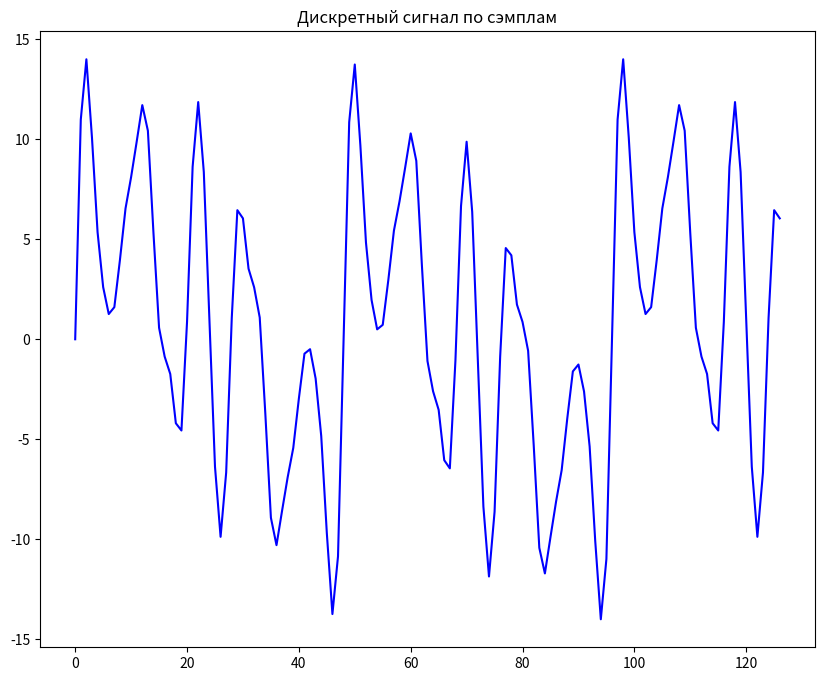
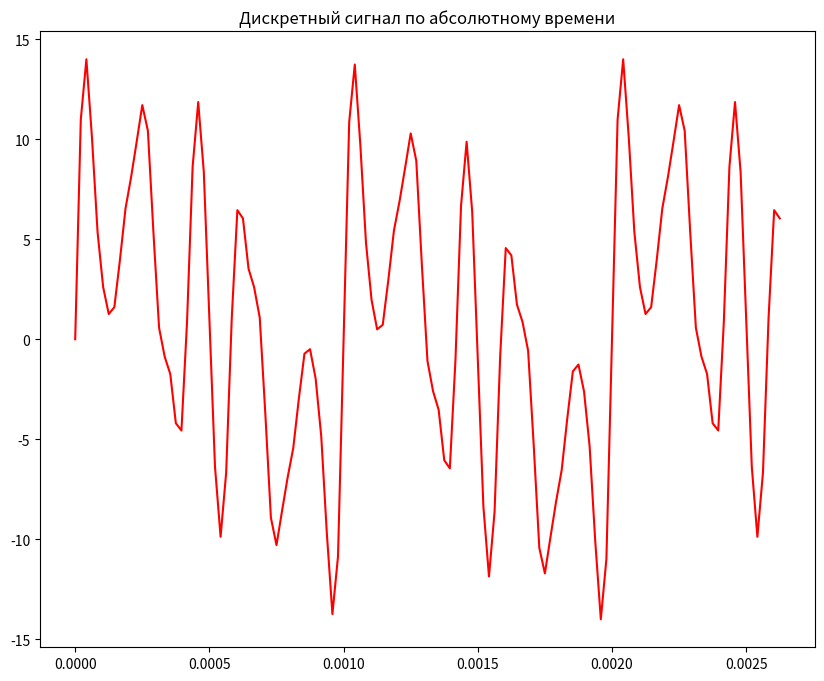
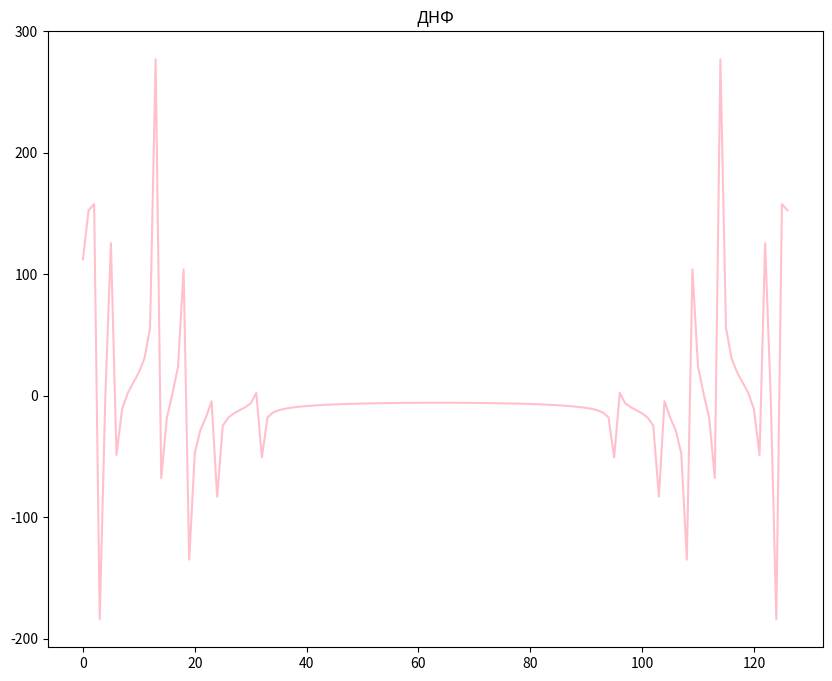
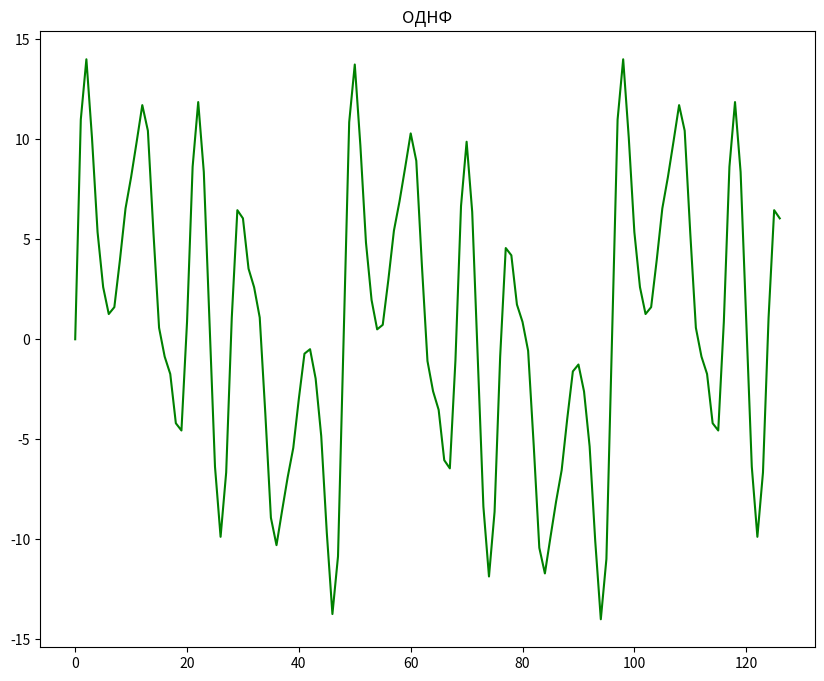
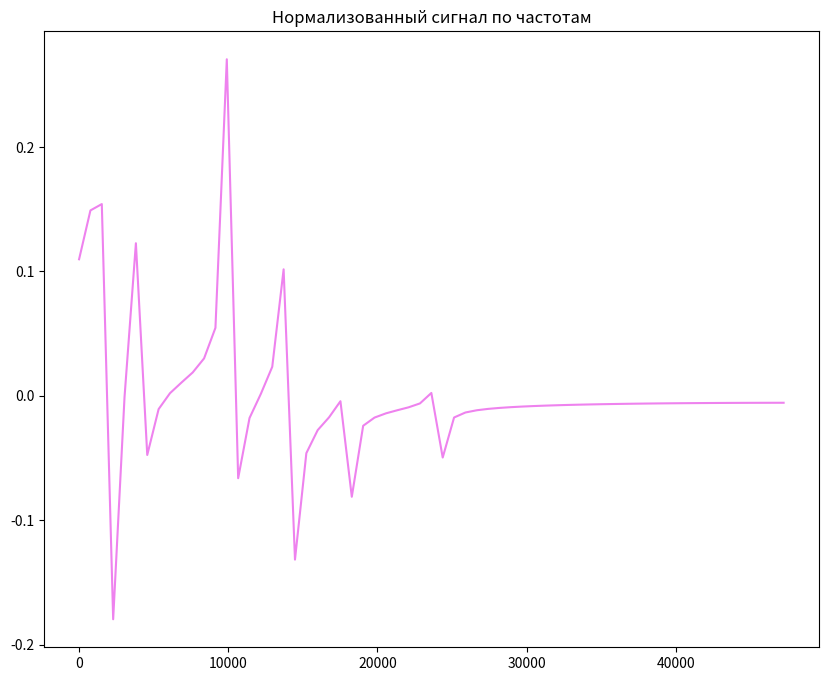
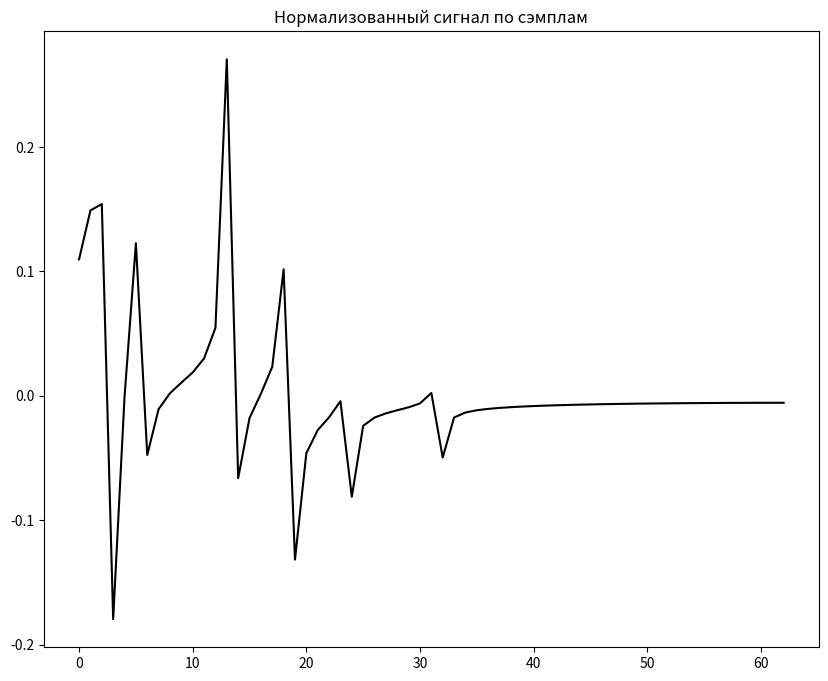
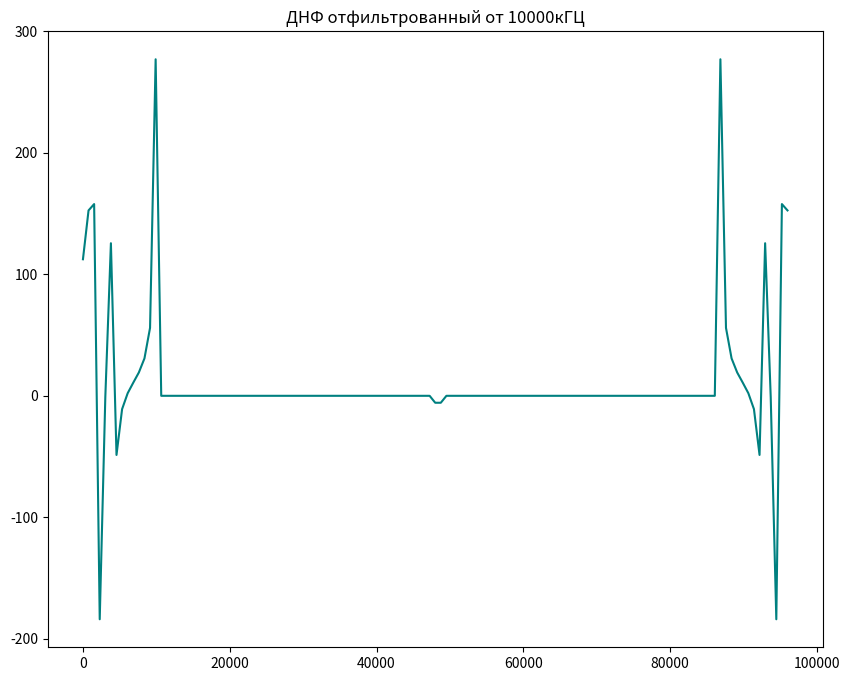
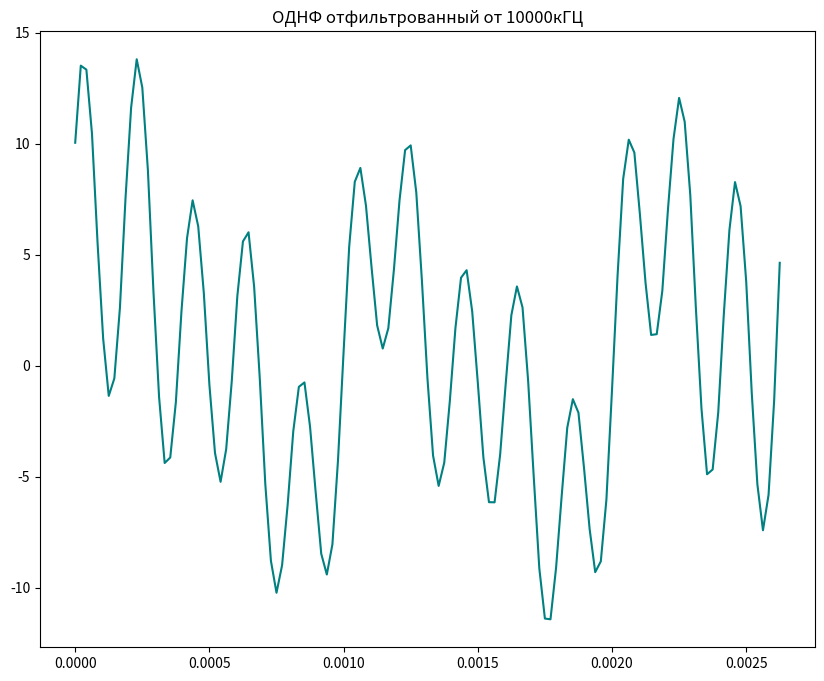
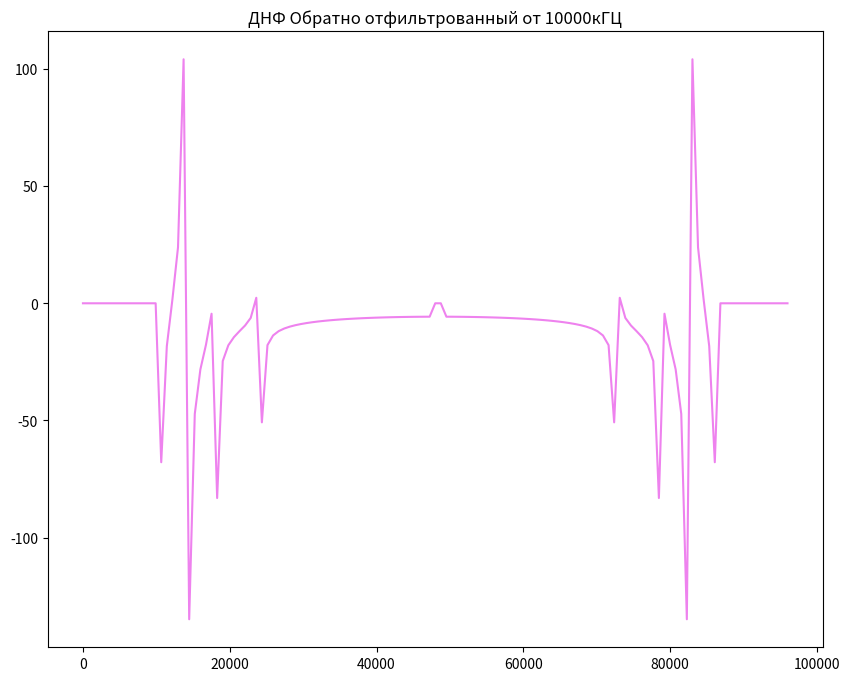
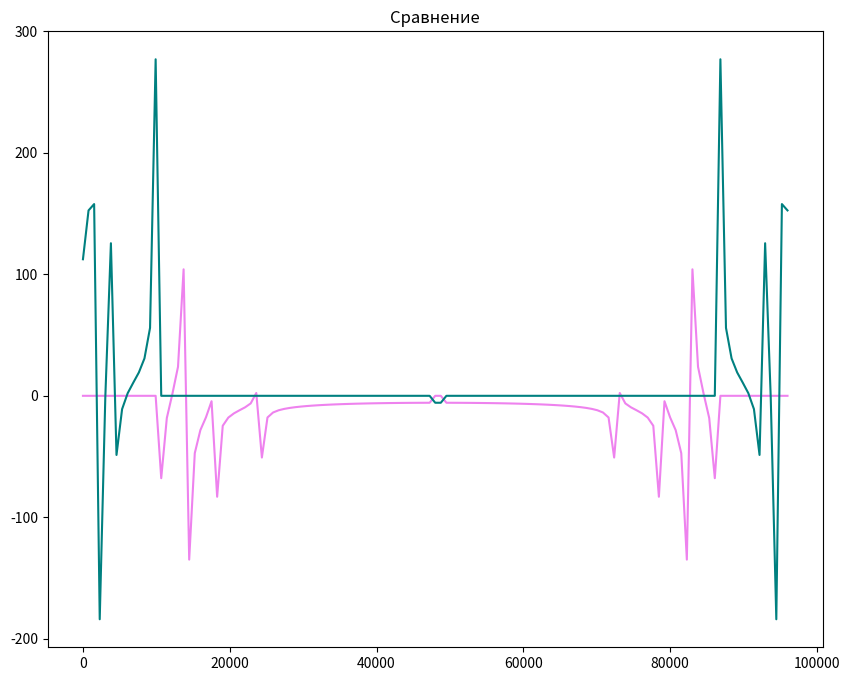
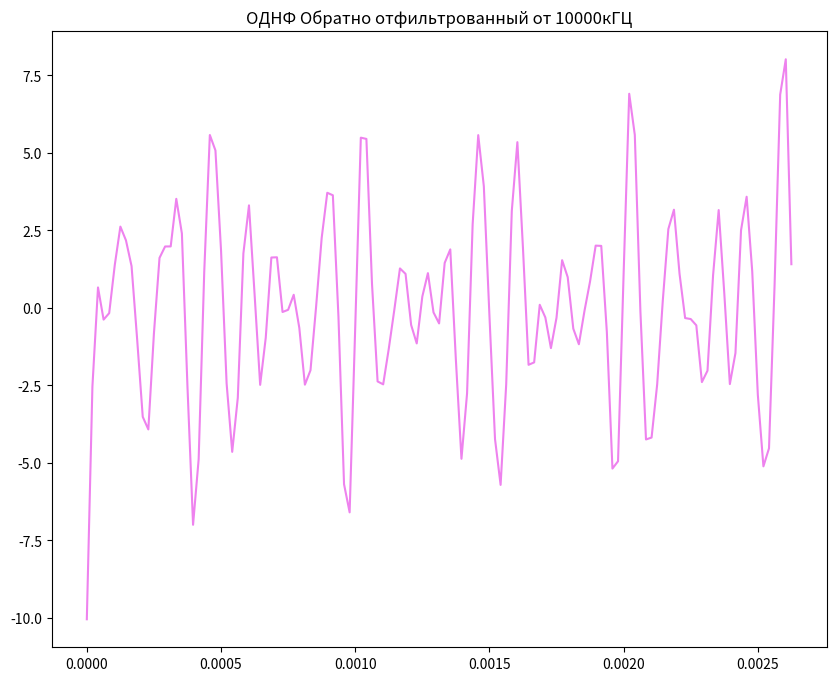
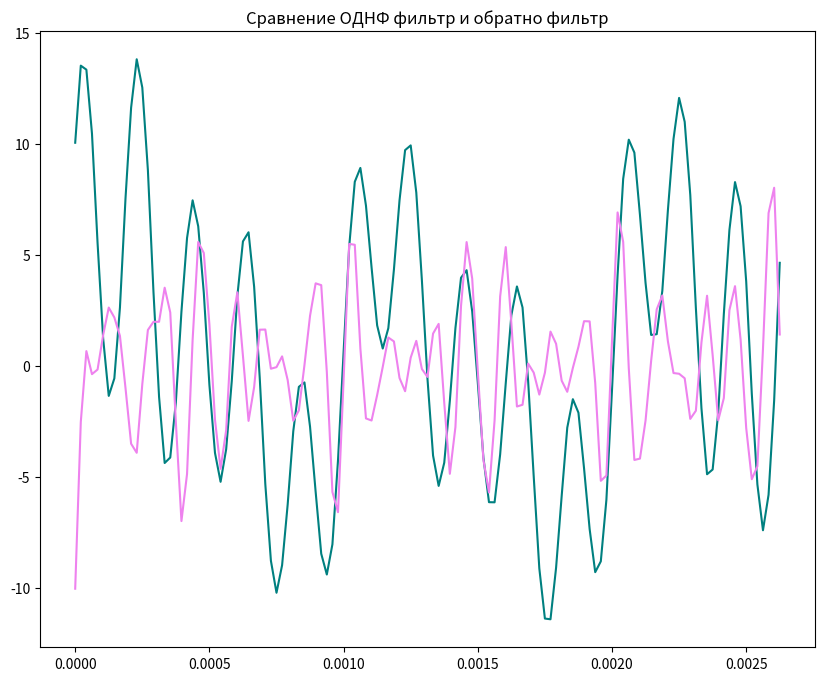

Write the Python code that produced these figures, in order.
import matplotlib.pyplot as plt
import scipy.fft as sp
import math

# пункт 1
samples = 127

n = range(0,samples)

# в гц
filter = 10000

A = [1,5,3,7,3,2,1]

f = [i*1000 for i in [0.5,1,2,5,7,9,12]]
fd = 4*max(f)
Td = 1/fd
tns = []

x = [0 for i in range(0,127)]

print(A)


for i in n:
    tn = i * Td
    tns.append(tn)
    for k in range(0,7):
        x[i] += A[k] * math.sin(2*math.pi*f[k]*tn)

print(x)

# пункт 2

plt.figure(figsize=(10, 8))
plt.plot(n, x, 'b')
plt.title("Дискретный сигнал по сэмплам")

plt.figure(figsize=(10, 8))
plt.plot(tns, x, 'r')
plt.title("Дискретный сигнал по абсолютному времени")

# пункты 3 и 4
Y1 = sp.fft(x)
Y2 = sp.ifft(Y1)

plt.figure(figsize=(10, 8))
plt.plot(n, Y1, 'pink')
plt.title("ДНФ")

plt.figure(figsize=(10, 8))
plt.plot(n, Y2, 'green')
plt.title("ОДНФ")

# пункт 5
Y1temp = Y1
Y3 = Y1temp[:len(Y1temp)//2]/(4096//4)

# пункт 6

N2 = samples//2

Fstep = fd/N2

fi = [n[i] * Fstep for i in range(0,samples)]
fi2 = [n[i]*Fstep for i in range(0,N2)]

plt.figure(figsize=(10, 8))
plt.plot(fi2, Y3, 'violet')
plt.title("Нормализованный сигнал по частотам")

plt.figure(figsize=(10, 8))
plt.plot([i for i in range(0,N2)], Y3, 'black')
plt.title("Нормализованный сигнал по сэмплам")

# пункт 7-8

Y1filtered = Y1
Y1unfiltered = [0 for i in range(0,127)]
for i in range(0,len(fi)//2):
    if fi[i] > filter:
        Y1unfiltered[i] = Y1filtered[i];
        Y1unfiltered[len(Y1unfiltered)-i] = Y1filtered[len(Y1filtered)-i];
        Y1filtered[i] = 0;
        Y1filtered[len(Y1filtered)-i] = 0;
   

print(fi)
plt.figure(figsize=(10, 8))
plt.plot(fi, Y1filtered, 'teal')
plt.title("ДНФ отфильтрованный от " + str(filter) + "кГЦ")


# пункт 9-10
Y11filtered = sp.ifft(Y1filtered)
plt.figure(figsize=(10, 8))
plt.plot(tns, Y11filtered, 'teal')
plt.title("ОДНФ отфильтрованный от " + str(filter) + "кГЦ")

# пункт 11
A2 = [1,5,3,7,3,2]

f2 = [i*1000 for i in [0.5,1,2,5,7,9]]

x2 = [0 for i in range(0,127)]

fd2 = 4*max(f2)
Td2 = 1/fd2
tns2 = []

# for i in n:
#     tn = i * Td2
#     tns2.append(tn)
#     for k in range(0,7):
#         x2[i] += A2[k] * math.sin(2*math.pi*f2[k]*tn)

plt.figure(figsize=(10, 8))
plt.plot(fi, Y1unfiltered, 'violet')
plt.title("ДНФ Обратно отфильтрованный от " + str(filter) + "кГЦ")

plt.figure(figsize=(10, 8))
plt.plot(fi, Y1unfiltered, 'violet')
plt.plot(fi, Y1filtered, 'teal')
plt.title("Сравнение")

# пункт 12
Y11unfiltered = sp.ifft(Y1unfiltered)
plt.figure(figsize=(10, 8))
plt.plot(tns, Y11unfiltered, 'violet')
plt.title("ОДНФ Обратно отфильтрованный от " + str(filter) + "кГЦ")

plt.figure(figsize=(10, 8))
plt.plot(tns, Y11filtered, 'teal')
plt.plot(tns, Y11unfiltered, 'violet')
plt.title("Сравнение ОДНФ фильтр и обратно фильтр")


plt.show()